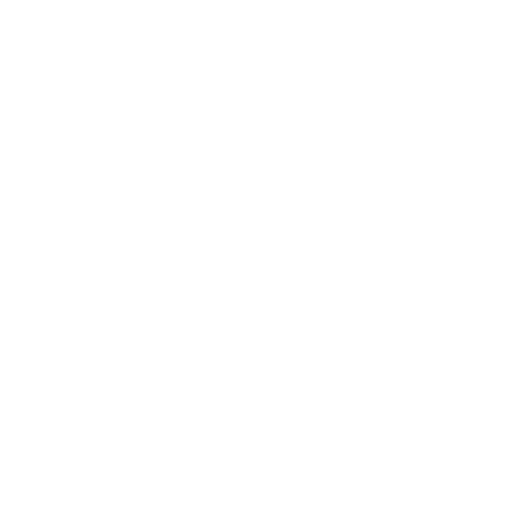
t = 0.00 s
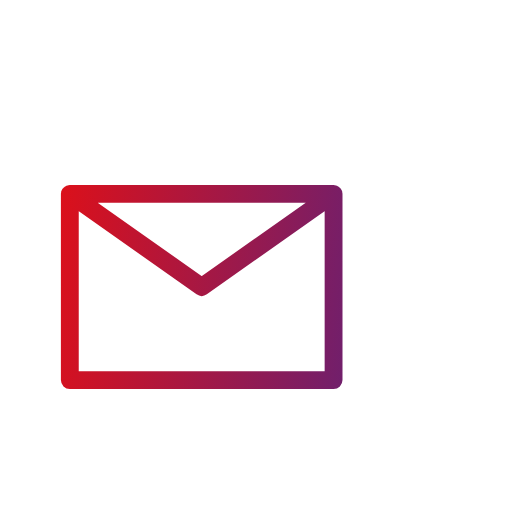
t = 0.60 s
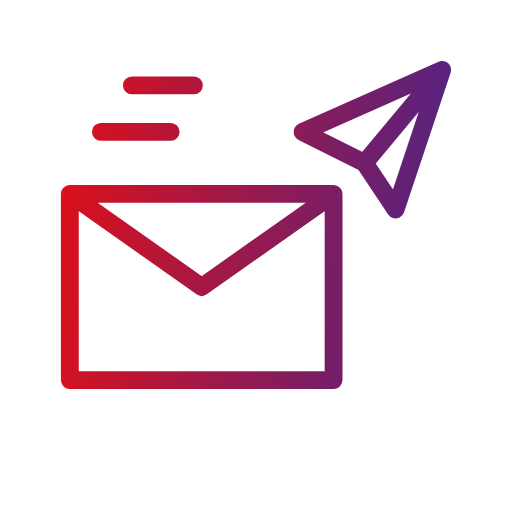
t = 1.20 s
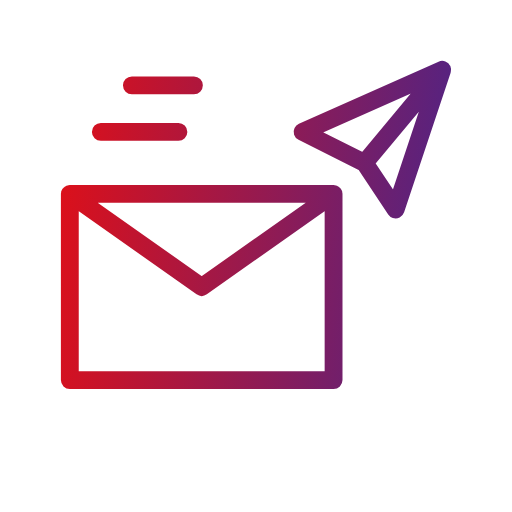
t = 1.78 s
t = 2.35 s: frame unchanged from t = 1.78 s, image omitted
t = 2.93 s: frame unchanged from t = 1.78 s, image omitted

The animated SVG that drew these frames (rendered in a browser with its animation timeline set to each time). Animation: 4 SMIL elements (animate=3,animateTransform=1); one cycle of 3.50 s, repeats indefinitely.

<svg xmlns="http://www.w3.org/2000/svg" viewBox="27 27 66 66" width="120" height="120">
<defs><linearGradient id="g" gradientUnits="userSpaceOnUse" x1="31" y1="56.7" x2="89" y2="63.300000000000004"><stop offset="0" stop-color="#e40f14"/><stop offset="1" stop-color="#45258d"/></linearGradient></defs>

<g fill="none" stroke="url(#g)" stroke-width="2.3" stroke-linecap="round" stroke-linejoin="round" transform="translate(60 60) scale(1) translate(-60 -60)">

<path pathLength="1" stroke-dasharray="1 2" stroke-dashoffset="1" d="M36 52h34v24H36zM36 52l17 12 17-12"><animate attributeName="stroke-dashoffset" values="1;1;0;0" keyTimes="0;0;0.15;1" dur="3.5s" repeatCount="indefinite"/></path>
<g><animateTransform attributeName="transform" type="translate" values="-10 10;-10 10;0 0;0 0" keyTimes="0;0.1714;0.3429;1" dur="3.5s" repeatCount="indefinite"/><g opacity="0"><animate attributeName="opacity" values="0;0;1;1" keyTimes="0;0.1714;0.2057;1" dur="3.5s" repeatCount="indefinite"/><path d="M66 44l18-8-6 18-4-6zM74 48l10-12"/></g></g>
<path pathLength="1" stroke-dasharray="1 2" stroke-dashoffset="1" d="M40 44h10M44 38h8"><animate attributeName="stroke-dashoffset" values="1;1;0;0" keyTimes="0;0.3;0.3857;1" dur="3.5s" repeatCount="indefinite"/></path>
</g></svg>
